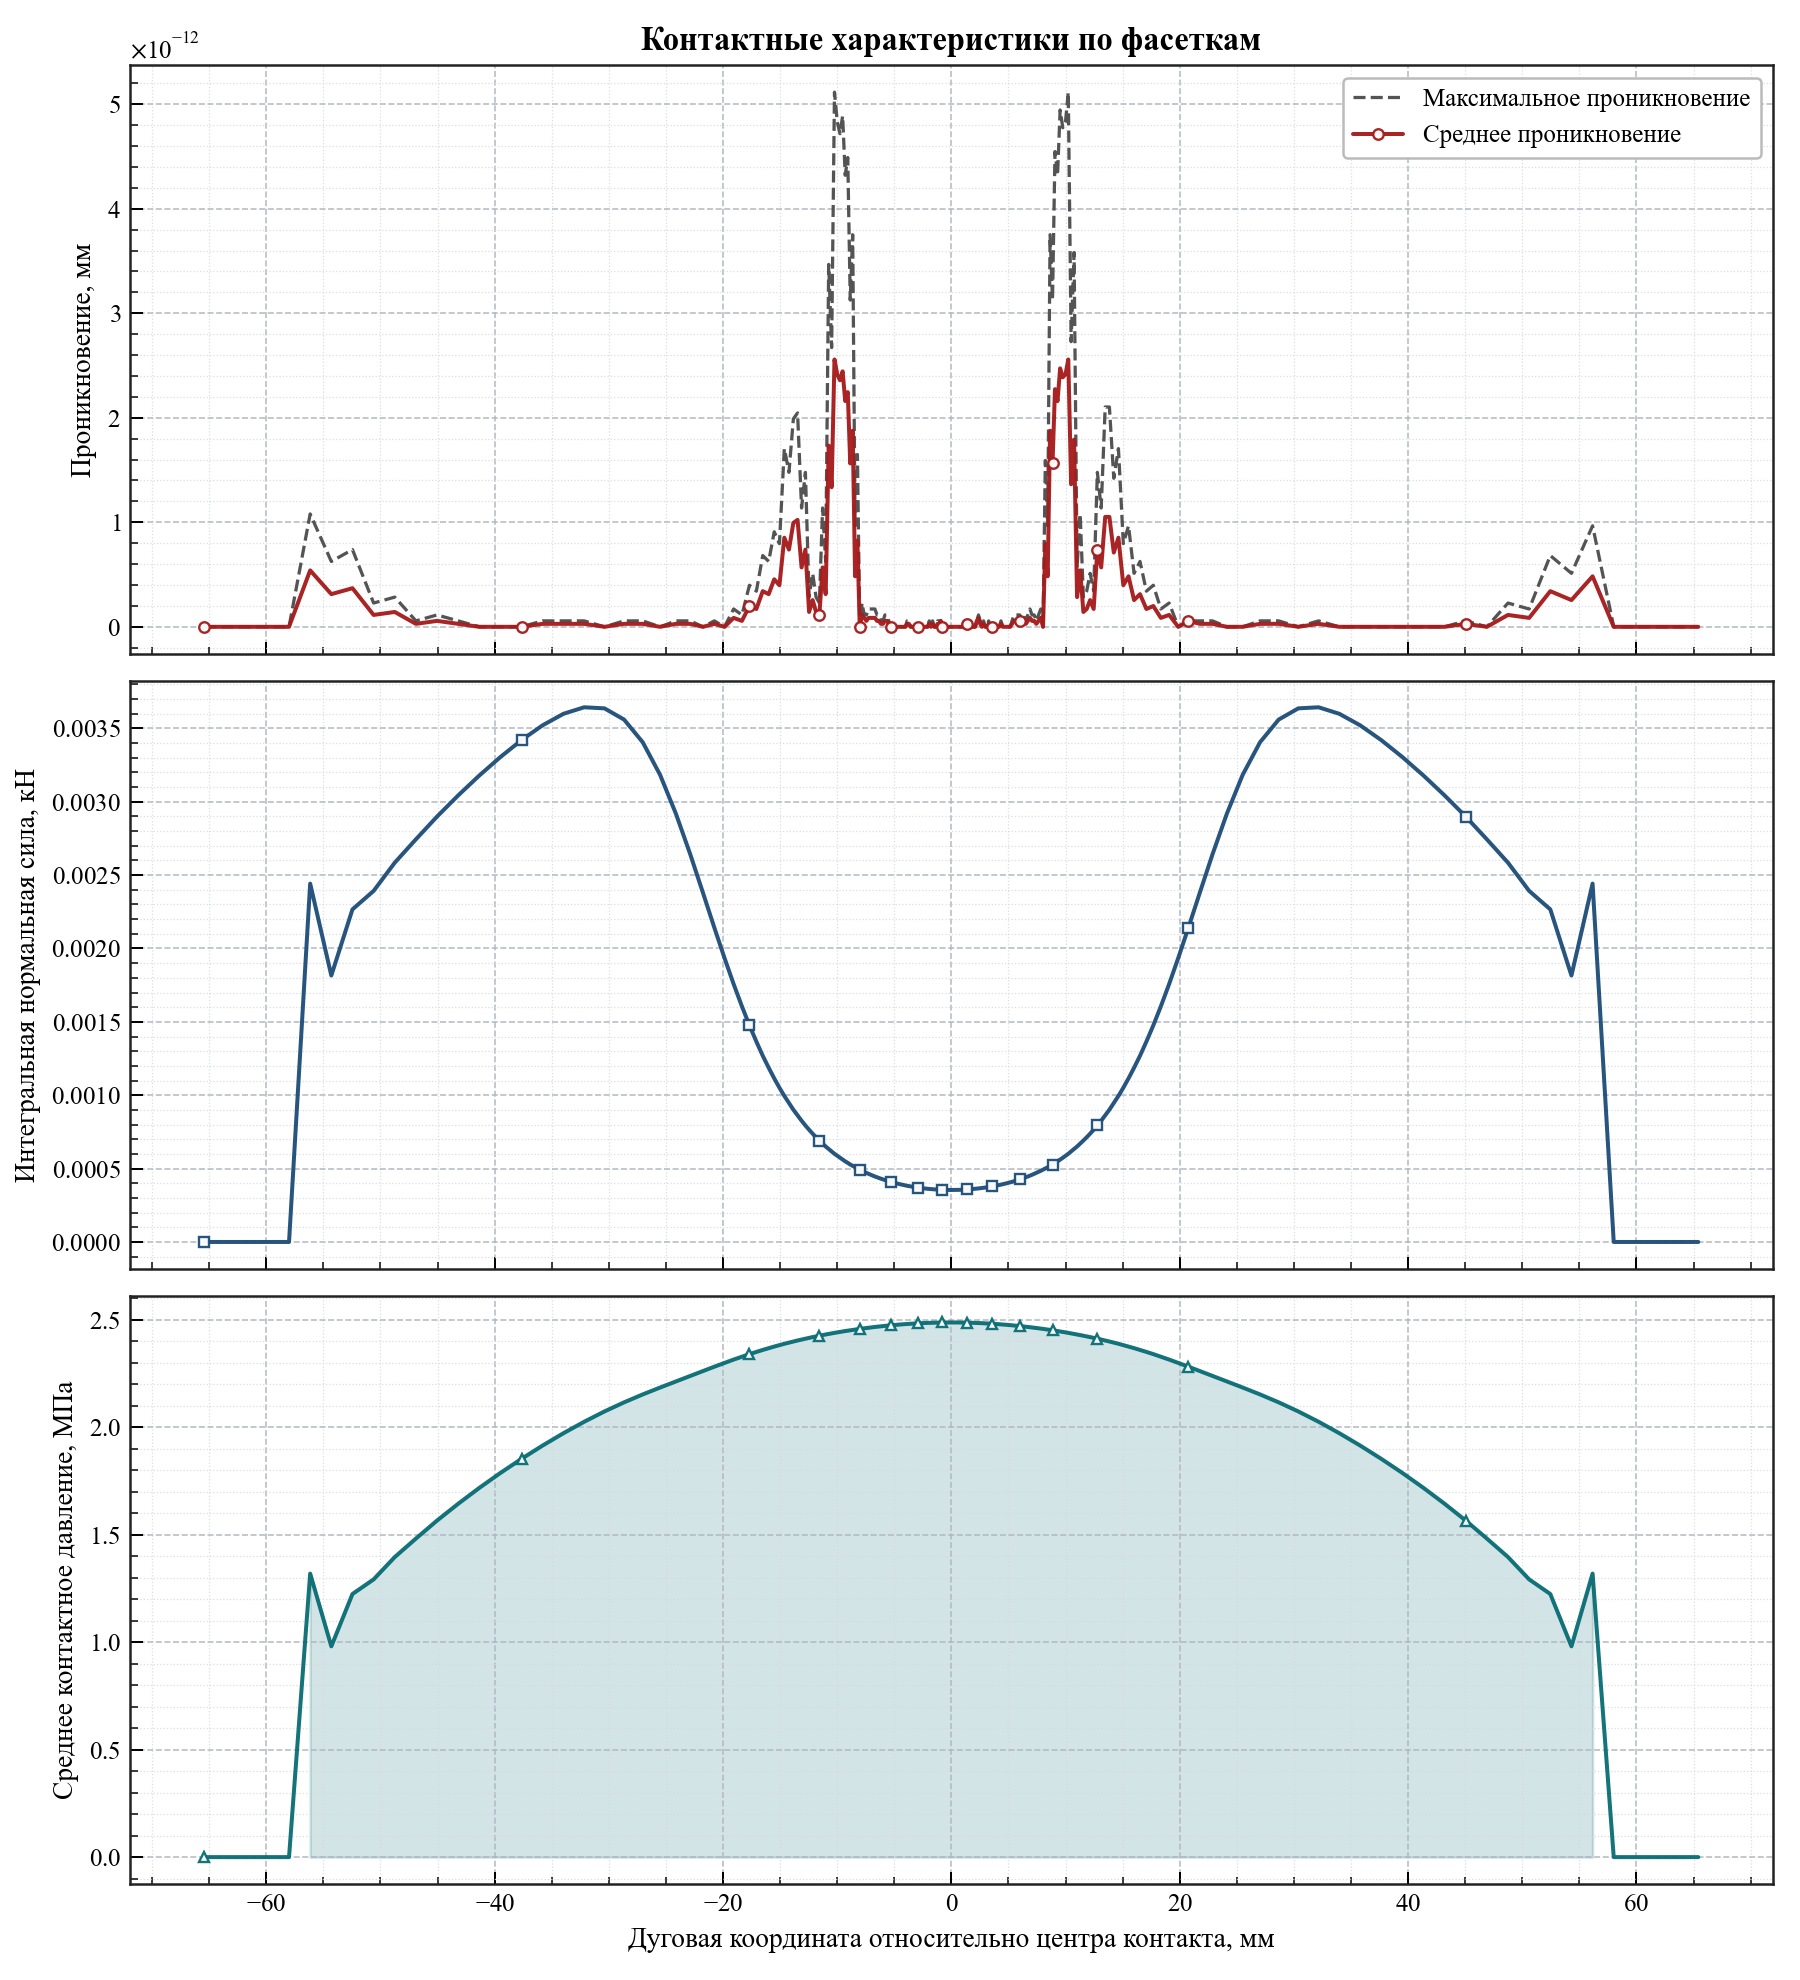

Source data for this figure (header and first rows):
arc_coordinate, relative_angle_deg, active, facet_length, active_length, average_penetration, maximum_penetration, integrated_normal_force_kn, average_pressure_mpa
-65.42, -12.49, 0, 1.852, 0.0, 0.0, 0.0, 0.0, 0.0
-63.56, -12.14, 0, 1.852, 0.0, 0.0, 0.0, 0.0, 0.0
-61.71, -11.79, 0, 1.852, 0.0, 0.0, 0.0, 0.0, 0.0
-59.86, -11.43, 0, 1.852, 0.0, 0.0, 0.0, 0.0, 0.0
-58.01, -11.08, 0, 1.852, 0.0, 0.0, 0.0, 0.0, 0.0
-56.16, -10.73, 1, 1.852, 1.852, 5.40012479177676e-13, 1.0800249583553523e-12, 0.002442, 1.319
-54.3, -10.37, 1, 1.852, 1.852, 3.1263880373444413e-13, 6.252776074688882e-13, 0.001816, 0.9805
-52.45, -10.02, 1, 1.852, 1.852, 3.6948222259525205e-13, 7.389644451905042e-13, 0.002266, 1.224
-50.6, -9.664, 1, 1.852, 1.852, 1.1368683772161603e-13, 2.2737367544323206e-13, 0.002392, 1.292
-48.75, -9.31, 1, 1.852, 1.852, 1.4210854715202e-13, 2.8421709430404007e-13, 0.002585, 1.396
-46.9, -8.957, 1, 1.852, 1.852, 2.842170943040401e-14, 5.684341886080802e-14, 0.002744, 1.482
-45.05, -8.603, 1, 1.852, 1.852, 5.684341886080802e-14, 1.1368683772161603e-13, 0.002899, 1.566
-43.19, -8.25, 1, 1.851, 1.851, 2.842170943040401e-14, 5.684341886080802e-14, 0.003043, 1.644
-41.34, -7.896, 1, 1.851, 1.851, 0.0, 0.0, 0.003179, 1.718
-39.49, -7.543, 1, 1.849, 1.849, 0.0, 0.0, 0.003305, 1.787
-37.65, -7.19, 1, 1.846, 1.846, 0.0, 0.0, 0.00342, 1.853
-35.8, -6.838, 1, 1.839, 1.839, 2.842170943040401e-14, 5.684341886080802e-14, 0.003521, 1.914
-33.97, -6.488, 1, 1.825, 1.825, 2.842170943040401e-14, 5.684341886080802e-14, 0.003599, 1.972
-32.16, -6.142, 1, 1.799, 1.799, 2.8421709430404004e-14, 5.684341886080802e-14, 0.003644, 2.025
-30.38, -5.803, 1, 1.754, 1.754, 0.0, 0.0, 0.003636, 2.073
-28.66, -5.474, 1, 1.683, 1.683, 2.842170943040401e-14, 5.684341886080802e-14, 0.00356, 2.115
-27.03, -5.163, 1, 1.582, 1.582, 2.842170943040401e-14, 5.684341886080802e-14, 0.003405, 2.152
-25.51, -4.872, 1, 1.457, 1.457, 0.0, 0.0, 0.003183, 2.184
-24.12, -4.607, 1, 1.319, 1.319, 2.842170943040401e-14, 5.684341886080802e-14, 0.002918, 2.213
-22.87, -4.369, 1, 1.181, 1.181, 2.842170943040401e-14, 5.684341886080802e-14, 0.002643, 2.238
-21.76, -4.155, 1, 1.053, 1.053, 0.0, 0.0, 0.00238, 2.261
-20.76, -3.965, 1, 0.9391, 0.9391, 2.842170943040401e-14, 5.684341886080802e-14, 0.002142, 2.281
-19.87, -3.795, 1, 0.8419, 0.8419, 0.0, 0.0, 0.001936, 2.299
-19.07, -3.642, 1, 0.7594, 0.7594, 8.526512829121202e-14, 1.7053025658242404e-13, 0.001757, 2.314
-18.35, -3.504, 1, 0.6898, 0.6898, 5.684341886080802e-14, 1.1368683772161603e-13, 0.001606, 2.328
-17.69, -3.378, 1, 0.6308, 0.6308, 1.9895196601282805e-13, 3.979039320256561e-13, 0.001476, 2.34
-17.08, -3.262, 1, 0.5811, 0.5811, 1.7053025658242404e-13, 3.410605131648481e-13, 0.001366, 2.35
-16.52, -3.155, 1, 0.5379, 0.5379, 3.410605131648481e-13, 6.821210263296962e-13, 0.001269, 2.359
-16, -3.056, 1, 0.5015, 0.5015, 3.1263880373444403e-13, 6.252776074688882e-13, 0.001187, 2.368
-15.51, -2.963, 1, 0.4694, 0.4694, 4.547473508864641e-13, 9.094947017729282e-13, 0.001115, 2.375
-15.06, -2.876, 1, 0.4413, 0.4413, 3.979039320256561e-13, 7.958078640513122e-13, 0.001051, 2.382
-14.63, -2.794, 1, 0.4168, 0.4168, 8.526512829121202e-13, 1.7053025658242404e-12, 0.0009952, 2.388
-14.22, -2.717, 1, 0.3955, 0.3955, 7.389644451905042e-13, 1.4779288903810084e-12, 0.0009466, 2.393
-13.84, -2.643, 1, 0.3758, 0.3758, 9.947598300641405e-13, 1.9895196601282805e-12, 0.0009012, 2.398
-13.47, -2.573, 1, 0.359, 0.359, 1.0231815394945443e-12, 2.0463630789890885e-12, 0.0008627, 2.403
-13.12, -2.506, 1, 0.3432, 0.3432, 5.684341886080801e-13, 1.1368683772161603e-12, 0.0008263, 2.407
-12.78, -2.442, 1, 0.3292, 0.3292, 7.389644451905043e-13, 1.4779288903810084e-12, 0.0007938, 2.412
-12.46, -2.38, 1, 0.3166, 0.3166, 1.4210854715202004e-13, 2.8421709430404007e-13, 0.0007646, 2.415
-12.15, -2.321, 1, 0.3051, 0.3051, 2.5579538487363607e-13, 5.115907697472721e-13, 0.0007379, 2.419
-11.85, -2.263, 1, 0.2946, 0.2946, 1.4210854715202004e-13, 2.8421709430404007e-13, 0.0007135, 2.422
-11.56, -2.208, 1, 0.285, 0.285, 1.1368683772161603e-13, 2.2737367544323206e-13, 0.0006912, 2.425
-11.28, -2.154, 1, 0.2759, 0.2759, 5.684341886080801e-13, 1.1368683772161603e-12, 0.0006701, 2.428
-11.01, -2.102, 1, 0.2676, 0.2676, 3.126388037344441e-13, 6.252776074688882e-13, 0.0006505, 2.431
-10.74, -2.052, 1, 0.2602, 0.2602, 1.7337242752546443e-12, 3.467448550509289e-12, 0.0006332, 2.434
-10.49, -2.003, 1, 0.2534, 0.2534, 1.3358203432289883e-12, 2.6716406864579767e-12, 0.0006173, 2.436
-10.24, -1.955, 1, 0.2463, 0.2463, 2.5579538487363603e-12, 5.115907697472721e-12, 0.0006007, 2.439
-9.994, -1.909, 1, 0.2407, 0.2407, 2.4158453015843402e-12, 4.831690603168681e-12, 0.0005874, 2.441
-9.757, -1.863, 1, 0.2348, 0.2348, 2.3590018827235326e-12, 4.718003765447065e-12, 0.0005735, 2.443
-9.525, -1.819, 1, 0.2296, 0.2296, 2.4442670110147446e-12, 4.888534022029489e-12, 0.0005614, 2.445
-9.298, -1.776, 1, 0.2245, 0.2245, 2.160049916710704e-12, 4.320099833421409e-12, 0.0005493, 2.447
-9.075, -1.733, 1, 0.2201, 0.2201, 2.2453150450019166e-12, 4.490630090003833e-12, 0.000539, 2.449
-8.858, -1.692, 1, 0.2154, 0.2154, 1.5631940186722204e-12, 3.126388037344441e-12, 0.0005278, 2.451
-8.644, -1.651, 1, 0.2116, 0.2116, 1.8758328224066645e-12, 3.751665644813329e-12, 0.0005188, 2.452
-8.435, -1.611, 1, 0.2075, 0.2075, 4.831690603168681e-13, 9.663381206337363e-13, 0.0005092, 2.454
-8.229, -1.572, 1, 0.2038, 0.2038, 8.242295734817163e-13, 1.6484591469634324e-12, 0.0005005, 2.456
... 162 more rows
